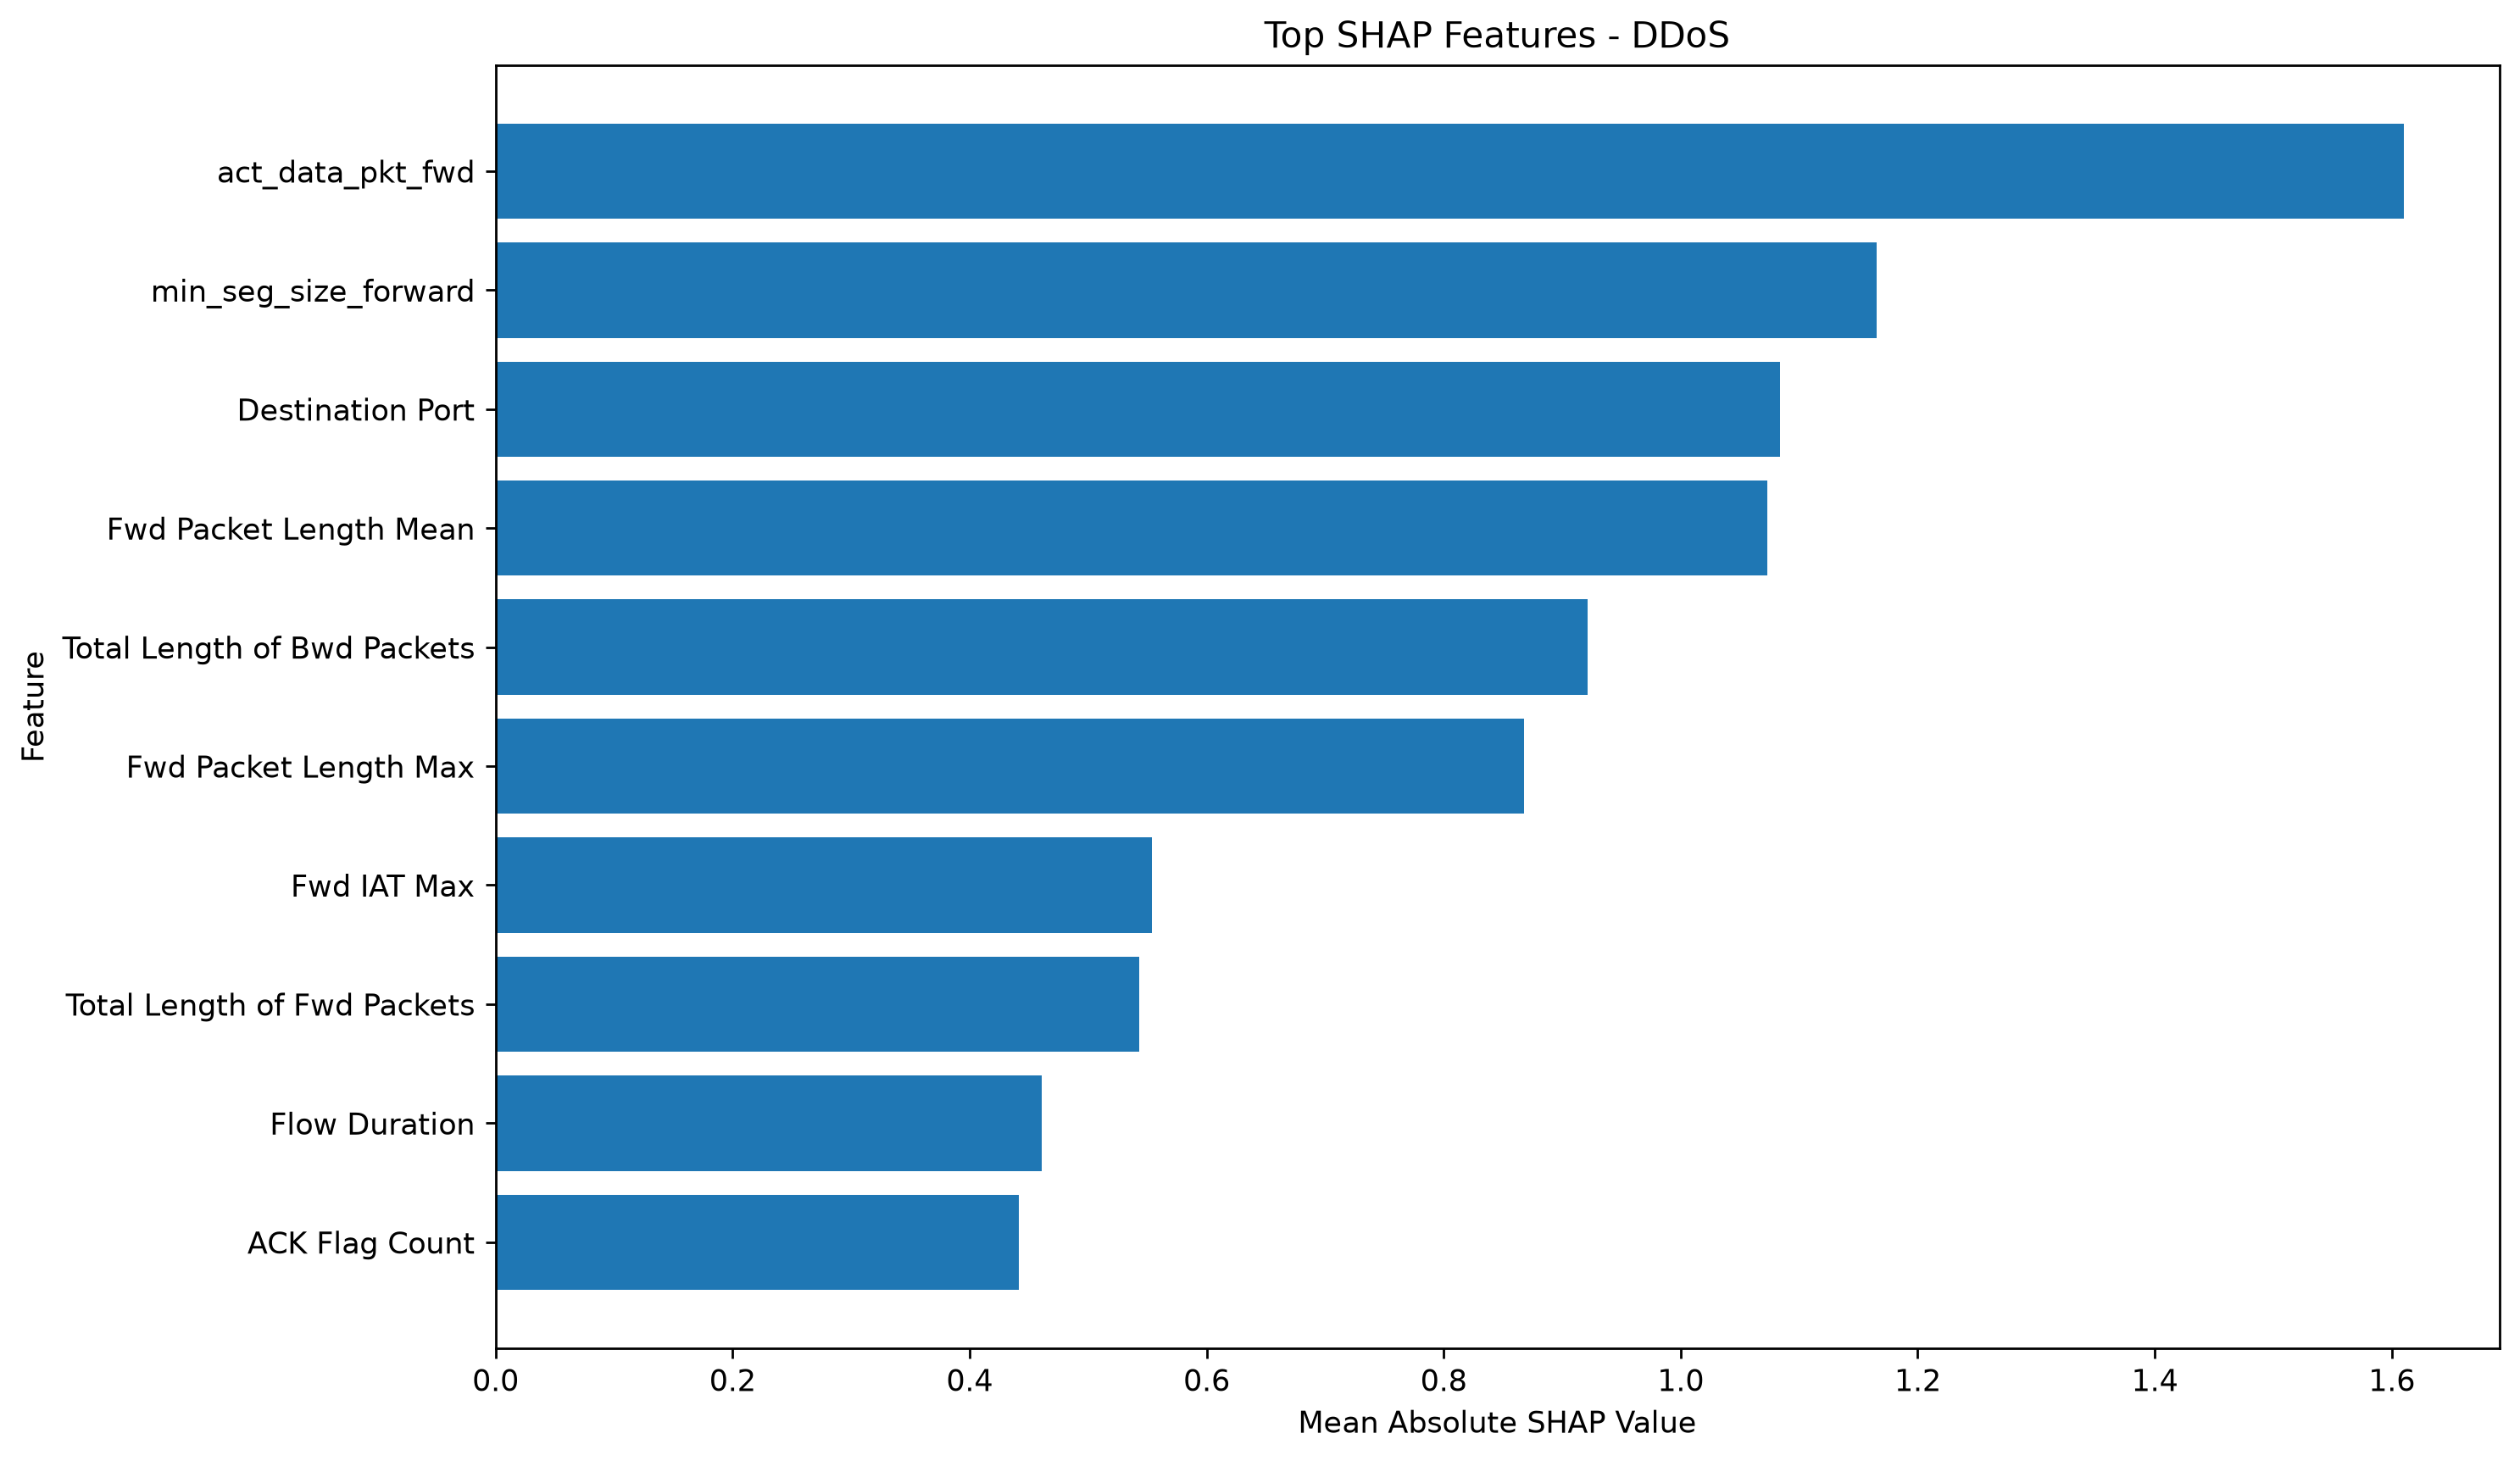

The file beside this chart, header and first rows:
Feature, Mean_Absolute_SHAP, Rank
act_data_pkt_fwd, 1.61, 1
min_seg_size_forward, 1.165, 2
Destination Port, 1.084, 3
Fwd Packet Length Mean, 1.073, 4
Total Length of Bwd Packets, 0.9212, 5
Fwd Packet Length Max, 0.8679, 6
Fwd IAT Max, 0.5535, 7
Total Length of Fwd Packets, 0.543, 8
Flow Duration, 0.4608, 9
ACK Flag Count, 0.4417, 10
Flow IAT Max, 0.4277, 11
Fwd Packets/s, 0.3676, 12
Bwd Header Length, 0.3294, 13
Flow IAT Std, 0.3123, 14
URG Flag Count, 0.2845, 15
Fwd Packet Length Std, 0.2794, 16
Total Backward Packets, 0.2695, 17
Idle Mean, 0.2363, 18
Flow Bytes/s, 0.2255, 19
Bwd Packet Length Mean, 0.2239, 20
Flow IAT Min, 0.2174, 21
Flow IAT Mean, 0.2122, 22
Idle Min, 0.1917, 23
Fwd IAT Mean, 0.1829, 24
Average Packet Size, 0.1817, 25
Fwd IAT Total, 0.1734, 26
Idle Max, 0.1389, 27
Fwd Header Length, 0.1311, 28
Packet Length Mean, 0.1296, 29
Bwd Packets/s, 0.126, 30
Flow Packets/s, 0.1192, 31
Fwd IAT Min, 0.1179, 32
Bwd IAT Min, 0.1167, 33
Fwd IAT Std, 0.09231, 34
Down/Up Ratio, 0.07197, 35
Active Min, 0.0635, 36
FIN Flag Count, 0.06105, 37
Packet Length Std, 0.0455, 38
Min Packet Length, 0.04529, 39
Bwd IAT Max, 0.03562, 40
Bwd Packet Length Std, 0.031, 41
Bwd IAT Total, 0.02686, 42
Bwd IAT Mean, 0.02646, 43
Bwd Packet Length Max, 0.01611, 44
Bwd IAT Std, 0.01358, 45
Bwd Packet Length Min, 0.01193, 46
Active Mean, 0.009714, 47
Packet Length Variance, 0.008961, 48
Total Fwd Packets, 0.008171, 49
Idle Std, 0.003101, 50
Fwd Packet Length Min, 0.002598, 51
PSH Flag Count, 0.001055, 52
Active Max, 0.0009321, 53
Fwd PSH Flags, 0.0003518, 54
SYN Flag Count, 0.0002522, 55
Max Packet Length, 4.2557534e-05, 56
Fwd URG Flags, 0.0, 57
RST Flag Count, 0.0, 58
ECE Flag Count, 0.0, 59
CWE Flag Count, 0.0, 60
... 1 more rows
